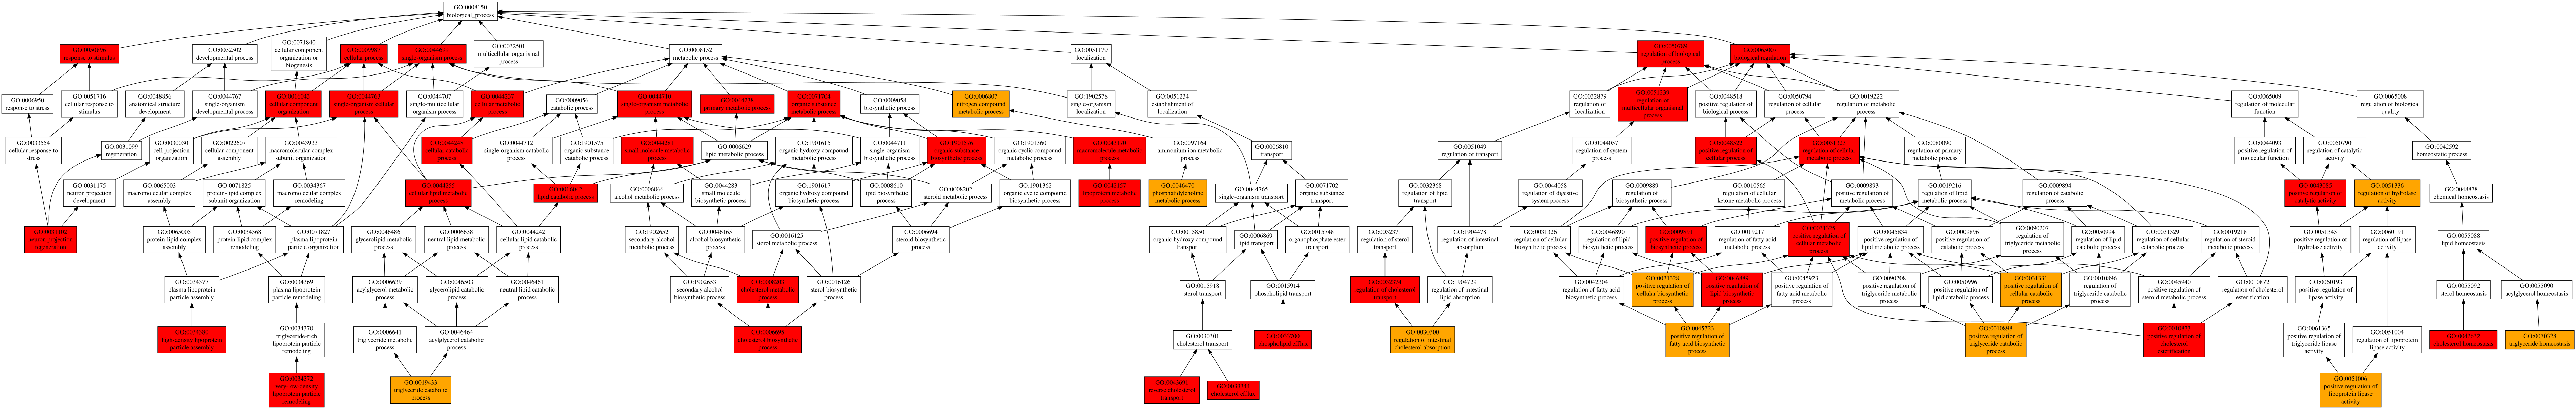

Source data for this figure (header and first rows):
GO:0044699	P	0.99	single-organism process
GO:0009987	P	0.99	cellular process
GO:0044763	P	0.98	single-organism cellular process
GO:0071704	P	0.97	organic substance metabolic process
GO:0044710	P	0.97	single-organism metabolic process
GO:0065007	P	0.96	biological regulation
GO:0050789	P	0.96	regulation of biological process
GO:0044238	P	0.96	primary metabolic process
GO:0044237	P	0.96	cellular metabolic process
GO:0043170	P	0.96	macromolecule metabolic process
GO:0048522	P	0.95	positive regulation of cellular process
GO:0031323	P	0.94	regulation of cellular metabolic process
GO:0016043	P	0.94	cellular component organization
GO:0050896	P	0.93	response to stimulus
GO:0044281	P	0.93	small molecule metabolic process
GO:0043085	P	0.93	positive regulation of catalytic activit…
GO:0031325	P	0.93	positive regulation of cellular metaboli…
GO:0009891	P	0.93	positive regulation of biosynthetic proc…
GO:0051239	P	0.92	regulation of multicellular organismal p…
GO:0046889	P	0.92	positive regulation of lipid biosyntheti…
GO:0044255	P	0.92	cellular lipid metabolic process
GO:0044248	P	0.92	cellular catabolic process
GO:0043691	P	0.92	reverse cholesterol transport
GO:0042632	P	0.92	cholesterol homeostasis
GO:0042157	P	0.92	lipoprotein metabolic process
GO:0034380	P	0.92	high-density lipoprotein particle assemb…
GO:0033700	P	0.92	phospholipid efflux
GO:0033344	P	0.92	cholesterol efflux
GO:0032374	P	0.92	regulation of cholesterol transport
GO:0031102	P	0.92	neuron projection regeneration
GO:0016042	P	0.92	lipid catabolic process
GO:0010873	P	0.92	positive regulation of cholesterol ester…
GO:0008203	P	0.92	cholesterol metabolic process
GO:1901576	P	0.91	organic substance biosynthetic process
GO:0034372	P	0.90	very-low-density lipoprotein particle re…
GO:0006695	P	0.90	cholesterol biosynthetic process
GO:0019433	P	0.87	triglyceride catabolic process
GO:0031328	P	0.84	positive regulation of cellular biosynth…
GO:0051336	P	0.82	regulation of hydrolase activity
GO:0031331	P	0.82	positive regulation of cellular cataboli…
GO:0006807	P	0.82	nitrogen compound metabolic process
GO:0070328	P	0.81	triglyceride homeostasis
GO:0051006	P	0.81	positive regulation of lipoprotein lipas…
GO:0046470	P	0.81	phosphatidylcholine metabolic process
GO:0045723	P	0.81	positive regulation of fatty acid biosyn…
GO:0030300	P	0.81	regulation of intestinal cholesterol abs…
GO:0010898	P	0.81	positive regulation of triglyceride cata…
GO:0048519	P	0.28	negative regulation of biological proces…
GO:0048523	P	0.25	negative regulation of cellular process
GO:0042221	P	0.19	response to chemical
GO:0060255	P	0.17	regulation of macromolecule metabolic pr…
GO:0050793	P	0.17	regulation of developmental process
GO:2000026	P	0.16	regulation of multicellular organismal d…
GO:0051128	P	0.16	regulation of cellular component organiz…
GO:0044260	P	0.16	cellular macromolecule metabolic process
GO:0019538	P	0.16	protein metabolic process
GO:0010033	P	0.16	response to organic substance
GO:0022603	P	0.15	regulation of anatomical structure morph…
GO:1901700	P	0.14	response to oxygen-containing compound
GO:0044267	P	0.14	cellular protein metabolic process
GO:0010769	P	0.14	regulation of cell morphogenesis involve…
... 17 more rows
